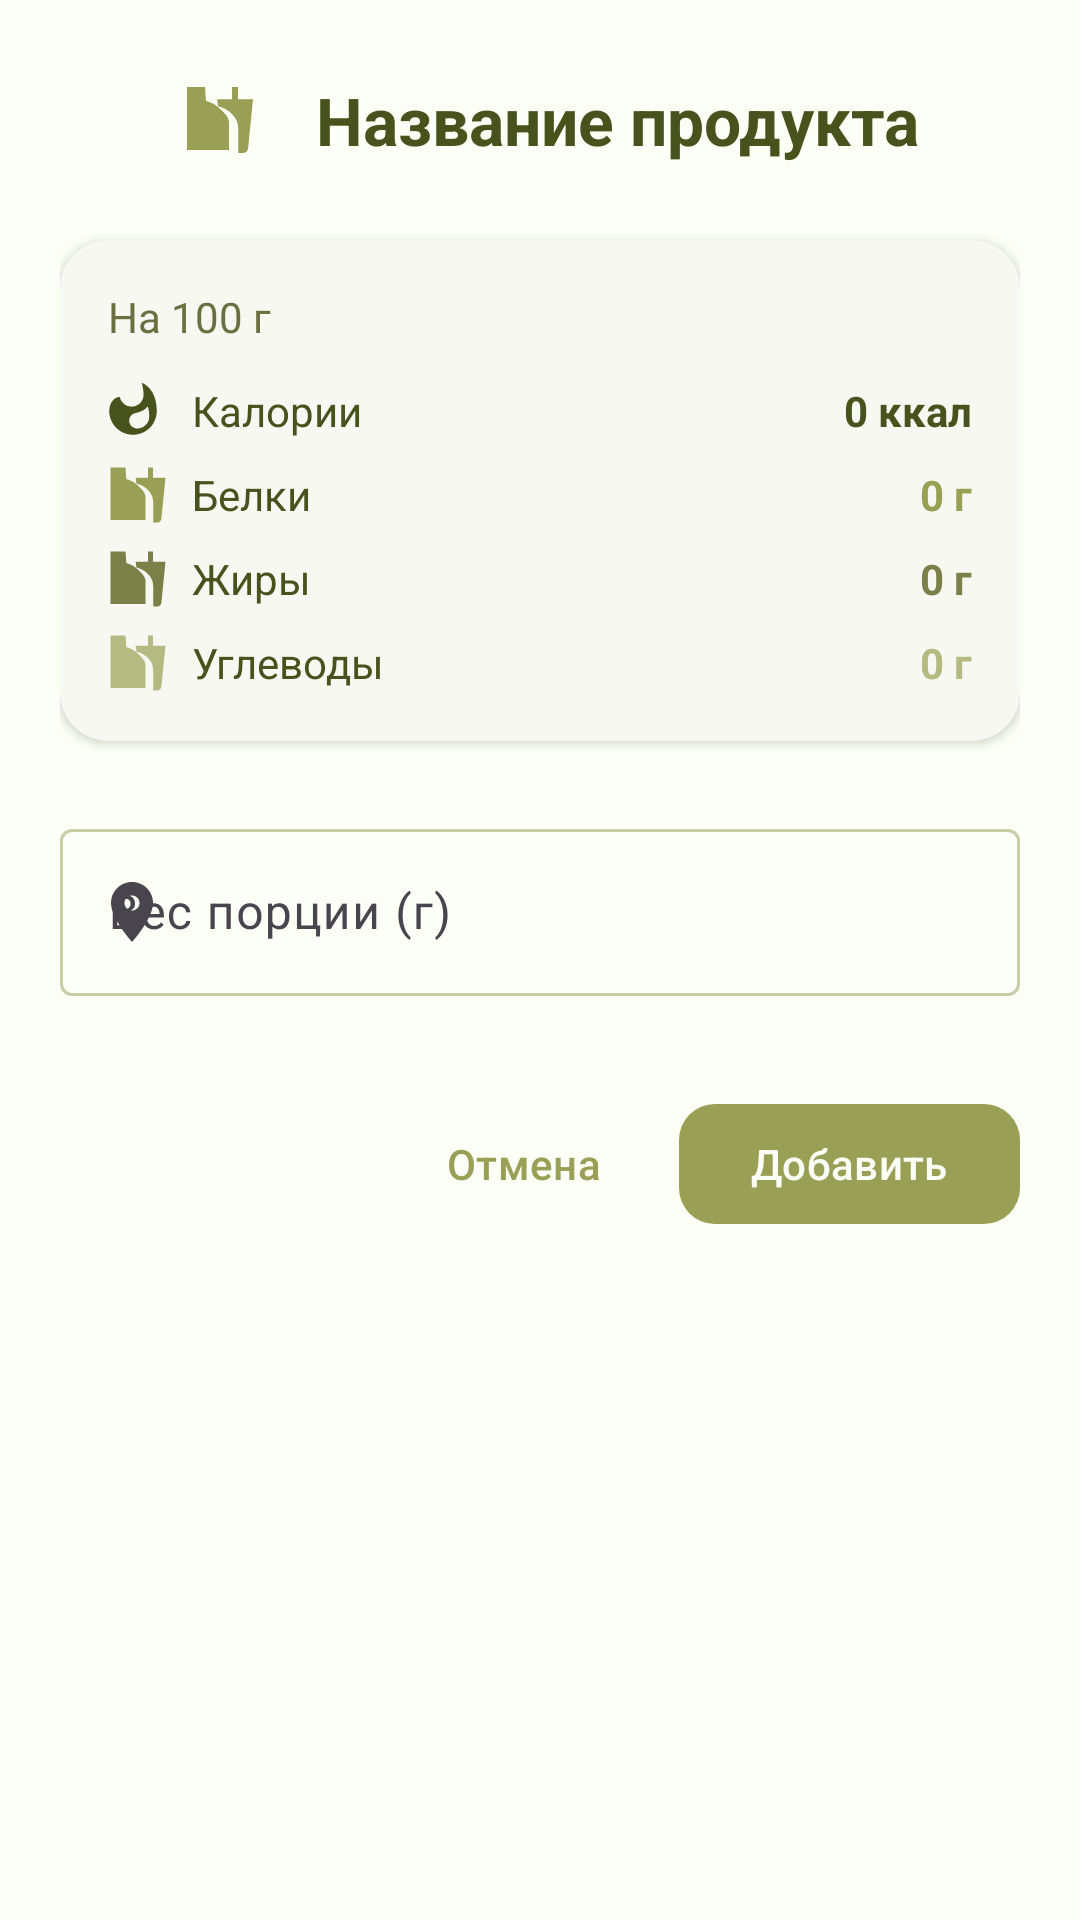

Reconstruct the res/layout file that produces this screen, plus the resources it refers to.
<!-- AndroidManifest.xml: application theme Theme.XFitApplication -->
<!-- res/layout/activity_add_food.xml -->
<?xml version="1.0" encoding="utf-8"?>
<ScrollView xmlns:android="http://schemas.android.com/apk/res/android"
    xmlns:app="http://schemas.android.com/apk/res-auto"
    android:layout_width="match_parent"
    android:layout_height="match_parent"
    android:background="@color/background"
    android:fillViewport="true">

    <LinearLayout
        android:layout_width="match_parent"
        android:layout_height="wrap_content"
        android:orientation="vertical"
        android:padding="@dimen/screen_padding">

        <LinearLayout
            android:layout_width="match_parent"
            android:layout_height="wrap_content"
            android:layout_marginBottom="20dp"
            android:gravity="center"
            android:orientation="horizontal">

            <ImageView
                android:layout_width="40dp"
                android:layout_height="40dp"
                android:layout_marginEnd="12dp"
                android:background="@drawable/bg_icon_circle"
                android:contentDescription="@null"
                android:padding="8dp"
                android:src="@drawable/ic_food" />

            <TextView
                android:id="@+id/tvProductName"
                android:layout_width="wrap_content"
                android:layout_height="wrap_content"
                android:text="Название продукта"
                android:textColor="@color/text_primary"
                android:textSize="22sp"
                android:textStyle="bold" />
        </LinearLayout>

        <com.google.android.material.card.MaterialCardView
            style="@style/Widget.XFit.Card"
            android:layout_width="match_parent"
            android:layout_height="wrap_content"
            android:layout_marginBottom="24dp">

            <LinearLayout
                android:layout_width="match_parent"
                android:layout_height="wrap_content"
                android:orientation="vertical">

                <TextView
                    android:layout_width="wrap_content"
                    android:layout_height="wrap_content"
                    android:layout_marginBottom="12dp"
                    android:text="На 100 г"
                    android:textColor="@color/text_secondary" />

                <LinearLayout
                    android:layout_width="match_parent"
                    android:layout_height="wrap_content"
                    android:layout_marginBottom="8dp"
                    android:gravity="center_vertical"
                    android:orientation="horizontal">

                    <ImageView
                        android:layout_width="20dp"
                        android:layout_height="20dp"
                        android:layout_marginEnd="8dp"
                        android:contentDescription="@null"
                        android:src="@drawable/ic_calories" />

                    <TextView
                        android:layout_width="0dp"
                        android:layout_height="wrap_content"
                        android:layout_weight="1"
                        android:text="Калории"
                        android:textColor="@color/text_primary" />

                    <TextView
                        android:id="@+id/tvKcal100"
                        android:layout_width="wrap_content"
                        android:layout_height="wrap_content"
                        android:text="0 ккал"
                        android:textColor="@color/macro_calories"
                        android:textStyle="bold" />
                </LinearLayout>

                <LinearLayout
                    android:layout_width="match_parent"
                    android:layout_height="wrap_content"
                    android:layout_marginBottom="8dp"
                    android:gravity="center_vertical"
                    android:orientation="horizontal">

                    <ImageView
                        android:layout_width="20dp"
                        android:layout_height="20dp"
                        android:layout_marginEnd="8dp"
                        android:contentDescription="@null"
                        android:src="@drawable/ic_food"
                        app:tint="@color/macro_protein" />

                    <TextView
                        android:layout_width="0dp"
                        android:layout_height="wrap_content"
                        android:layout_weight="1"
                        android:text="Белки"
                        android:textColor="@color/text_primary" />

                    <TextView
                        android:id="@+id/tvProt100"
                        android:layout_width="wrap_content"
                        android:layout_height="wrap_content"
                        android:text="0 г"
                        android:textColor="@color/macro_protein"
                        android:textStyle="bold" />
                </LinearLayout>

                <LinearLayout
                    android:layout_width="match_parent"
                    android:layout_height="wrap_content"
                    android:layout_marginBottom="8dp"
                    android:gravity="center_vertical"
                    android:orientation="horizontal">

                    <ImageView
                        android:layout_width="20dp"
                        android:layout_height="20dp"
                        android:layout_marginEnd="8dp"
                        android:contentDescription="@null"
                        android:src="@drawable/ic_food"
                        app:tint="@color/macro_fat" />

                    <TextView
                        android:layout_width="0dp"
                        android:layout_height="wrap_content"
                        android:layout_weight="1"
                        android:text="Жиры"
                        android:textColor="@color/text_primary" />

                    <TextView
                        android:id="@+id/tvFat100"
                        android:layout_width="wrap_content"
                        android:layout_height="wrap_content"
                        android:text="0 г"
                        android:textColor="@color/macro_fat"
                        android:textStyle="bold" />
                </LinearLayout>

                <LinearLayout
                    android:layout_width="match_parent"
                    android:layout_height="wrap_content"
                    android:gravity="center_vertical"
                    android:orientation="horizontal">

                    <ImageView
                        android:layout_width="20dp"
                        android:layout_height="20dp"
                        android:layout_marginEnd="8dp"
                        android:contentDescription="@null"
                        android:src="@drawable/ic_food"
                        app:tint="@color/macro_carbs" />

                    <TextView
                        android:layout_width="0dp"
                        android:layout_height="wrap_content"
                        android:layout_weight="1"
                        android:text="Углеводы"
                        android:textColor="@color/text_primary" />

                    <TextView
                        android:id="@+id/tvCarb100"
                        android:layout_width="wrap_content"
                        android:layout_height="wrap_content"
                        android:text="0 г"
                        android:textColor="@color/macro_carbs"
                        android:textStyle="bold" />
                </LinearLayout>
            </LinearLayout>
        </com.google.android.material.card.MaterialCardView>

        <com.google.android.material.textfield.TextInputLayout
            style="@style/Widget.Material3.TextInputLayout.OutlinedBox"
            android:layout_width="match_parent"
            android:layout_height="wrap_content"
            android:hint="Вес порции (г)"
            app:startIconDrawable="@drawable/ic_weight">

            <com.google.android.material.textfield.TextInputEditText
                android:id="@+id/etWeight"
                android:layout_width="match_parent"
                android:layout_height="wrap_content"
                android:inputType="numberDecimal" />
        </com.google.android.material.textfield.TextInputLayout>

        <LinearLayout
            android:layout_width="match_parent"
            android:layout_height="wrap_content"
            android:layout_marginTop="32dp"
            android:gravity="end"
            android:orientation="horizontal">

            <com.google.android.material.button.MaterialButton
                android:id="@+id/btnCancel"
                style="@style/Widget.Material3.Button.TextButton"
                android:layout_width="wrap_content"
                android:layout_height="wrap_content"
                android:layout_marginEnd="8dp"
                android:text="Отмена" />

            <com.google.android.material.button.MaterialButton
                android:id="@+id/btnAdd"
                style="@style/Widget.XFit.Button.Primary"
                android:layout_width="wrap_content"
                android:layout_height="wrap_content"
                android:text="Добавить"
                app:icon="@drawable/icon_plus"
                app:iconGravity="textStart"
                app:iconPadding="8dp"
                app:iconTint="@null" />
        </LinearLayout>

    </LinearLayout>
</ScrollView>
<!-- resources referenced by this layout -->
<resources>
  <color name="background">#FCFFF5</color>
  <color name="macro_calories">#48521C</color>
  <color name="macro_carbs">#B5BA82</color>
  <color name="macro_fat">#7A8048</color>
  <color name="macro_protein">#999F54</color>
  <color name="text_primary">#48521C</color>
  <color name="text_secondary">#6B7040</color>
  <dimen name="screen_padding">20dp</dimen>
  <!-- drawable ic_calories (drawable) -->
  <?xml version="1.0" encoding="utf-8"?>
  <vector xmlns:android="http://schemas.android.com/apk/res/android"
      android:width="24dp"
      android:height="24dp"
      android:viewportWidth="24"
      android:viewportHeight="24">
      <path
          android:fillColor="@color/macro_calories"
          android:pathData="M13.5,0.67s0.74,2.65 0.74,4.8c0,2.64 -2.15,4.79 -4.8,4.79 -2.34,0 -4.28,-1.67 -4.71,-3.88C2.34,6.36 0.5,8.92 0.5,12c0,5.25 4.25,9.5 9.5,9.5s9.5,-4.25 9.5,-9.5C19.5,6.01 17.02,2.2 13.5,0.67zM11.71,19c-1.78,0 -3.22,-1.4 -3.22,-3.14 0,-1.62 1.05,-2.76 2.81,-3.12 1.77,-0.36 3.6,-1.21 4.62,-2.58 0.39,1.29 0.59,2.65 0.59,4.04 0,2.65 -2.15,4.8 -4.8,4.8z" />
  </vector>
  <!-- drawable ic_food (drawable) -->
  <?xml version="1.0" encoding="utf-8"?>
  <vector xmlns:android="http://schemas.android.com/apk/res/android"
      android:width="24dp"
      android:height="24dp"
      android:viewportWidth="24"
      android:viewportHeight="24">
      <path
          android:fillColor="@color/primary"
          android:pathData="M18.06,22.99h1.66c0.84,0 1.53,-0.64 1.63,-1.46L23,5.05h-5V1h-1.97v4.05h-4.97l0.3,2.34c1.71,0.47 3.31,1.32 4.27,2.26 1.44,1.42 2.43,2.89 2.43,5.29v8.05zM1,21.99h14.01v-9.02c0,-2.2 -1.99,-3.67 -3.43,-5.09 -0.96,-0.94 -2.56,-1.79 -4.27,-2.26L7.01,1 1,1v20.99z" />
  </vector>
  <!-- drawable ic_weight (drawable) -->
  <?xml version="1.0" encoding="utf-8"?>
  <vector xmlns:android="http://schemas.android.com/apk/res/android"
      android:width="24dp"
      android:height="24dp"
      android:viewportWidth="24"
      android:viewportHeight="24">
      <path
          android:fillColor="@color/primary"
          android:pathData="M12,2c-3.87,0 -7,3.13 -7,7 0,5.25 7,13 7,13s7,-7.75 7,-13c0,-3.87 -3.13,-7 -7,-7zM12,11.5c-1.38,0 -2.5,-1.12 -2.5,-2.5s1.12,-2.5 2.5,-2.5 2.5,1.12 2.5,2.5 -1.12,2.5 -2.5,2.5z" />
  </vector>
  <style name="Widget.XFit.Button.Primary" parent="Widget.Material3.Button">
          <item name="backgroundTint">@color/primary</item>
          <item name="android:textColor">@color/on_primary</item>
          <item name="cornerRadius">12dp</item>
      </style>
  <style name="Widget.XFit.Card" parent="Widget.Material3.CardView.Elevated">
          <item name="cardCornerRadius">@dimen/card_radius</item>
          <item name="cardElevation">@dimen/card_elevation</item>
          <item name="cardBackgroundColor">@color/surface</item>
          <item name="contentPadding">16dp</item>
      </style>
  <style name="Theme.XFitApplication" parent="Base.Theme.XFitApplication" />
  <color name="primary">#999F54</color>
  <color name="on_primary">#FCFFF5</color>
  <dimen name="card_radius">16dp</dimen>
  <dimen name="card_elevation">2dp</dimen>
  <color name="surface">#FFFFFF</color>
  <color name="primary_container">#F0F2E2</color>
  <color name="primary_dark">#48521C</color>
  <color name="secondary">#DBDAAF</color>
  <color name="secondary_container">#F4F5EA</color>
  <color name="surface_variant">#DBDAAF</color>
  <color name="outline">#C8CDA8</color>
</resources>
